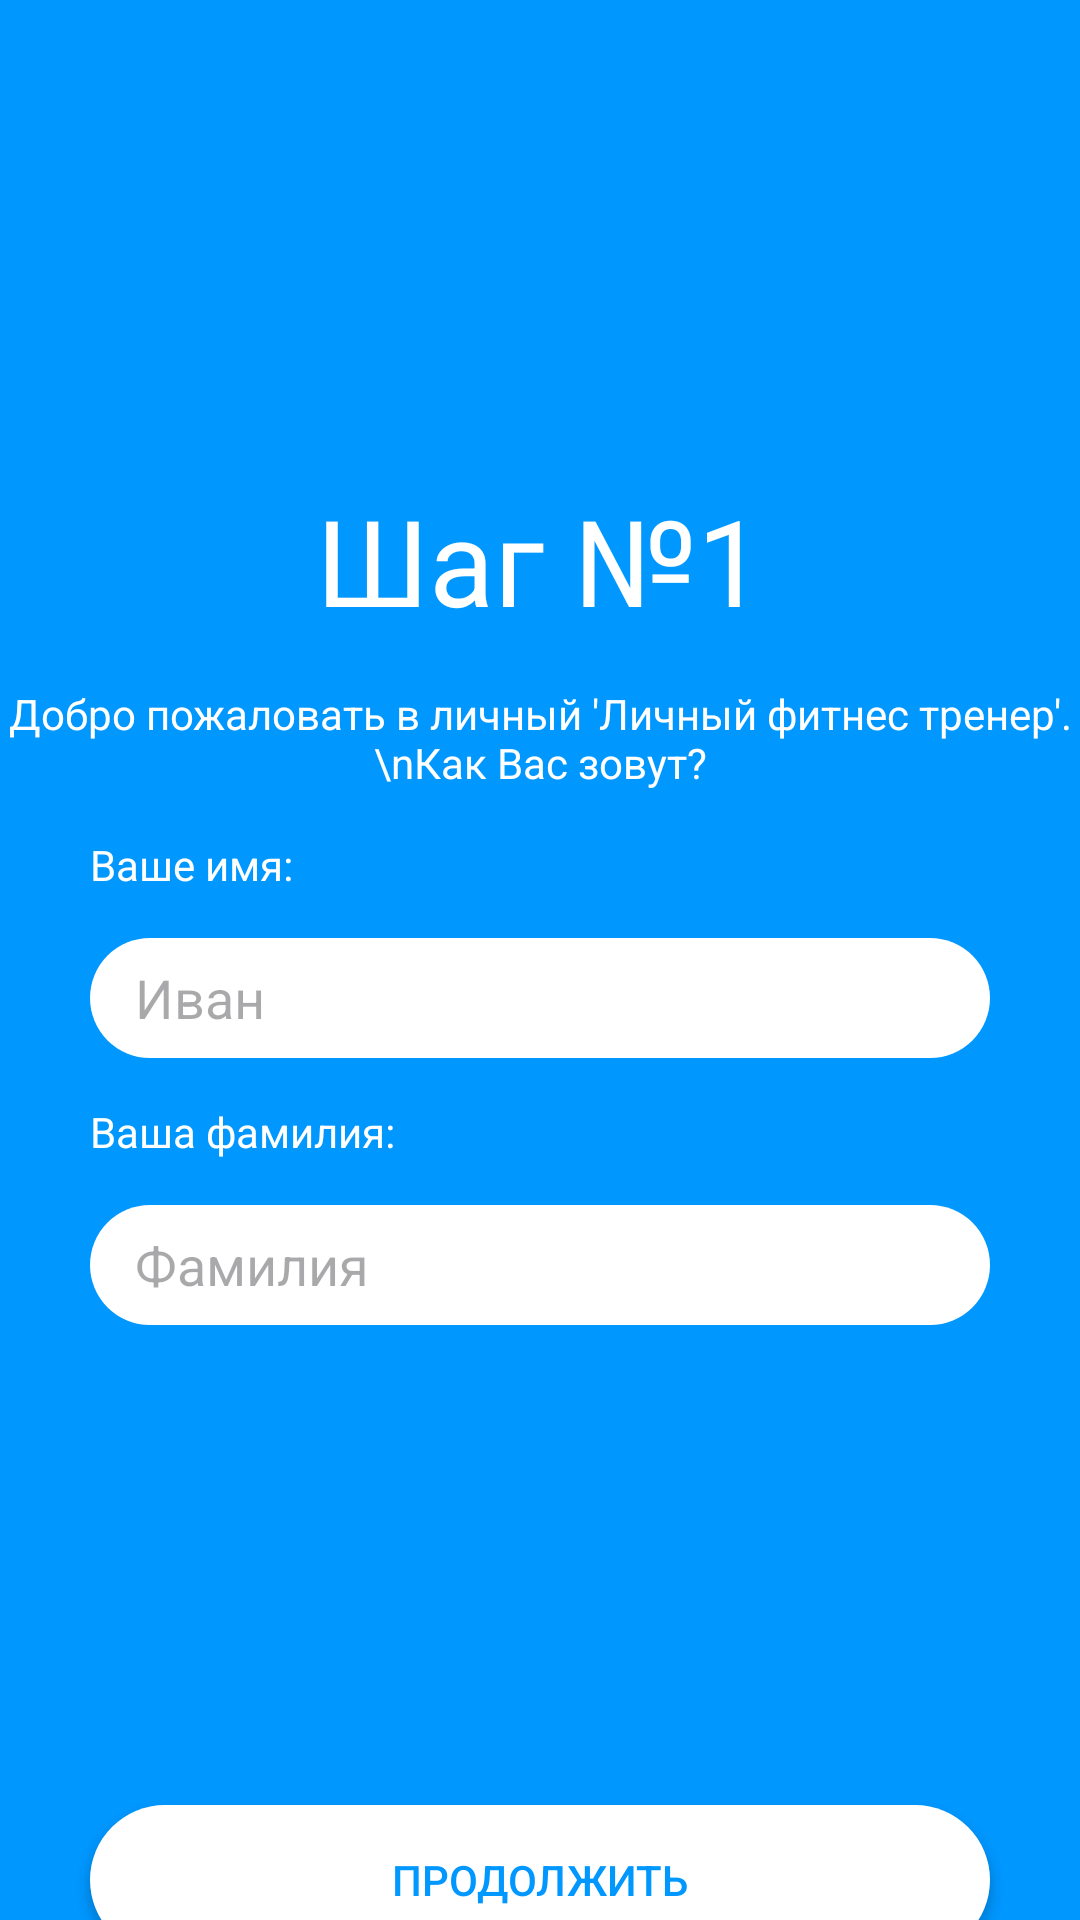

Here is an Android app screen rendered from its layout file. Give the layout XML and the strings, colors and styles it references.
<!-- AndroidManifest.xml: application theme Theme.Pr14savichev -->
<!-- res/layout/step_1.xml -->
<?xml version="1.0" encoding="utf-8"?>
<LinearLayout xmlns:android="http://schemas.android.com/apk/res/android"
    xmlns:app="http://schemas.android.com/apk/res-auto"
    xmlns:tools="http://schemas.android.com/tools"
    android:layout_width="match_parent"
    android:layout_height="match_parent"
    android:orientation="vertical"
    android:gravity="center_horizontal"
    android:background="#0097ff">

    <TextView
        android:layout_marginTop="160dp"
        android:layout_width="wrap_content"
        android:layout_height="wrap_content"
        android:text="Шаг №1"
        app:layout_constraintBottom_toBottomOf="parent"
        app:layout_constraintEnd_toEndOf="parent"
        app:layout_constraintStart_toStartOf="parent"
        app:layout_constraintTop_toTopOf="parent"
        android:textColor="@color/white"
        android:textSize="40dp"/>

    <TextView
        android:layout_marginTop="15dp"
        android:layout_width="wrap_content"
        android:layout_height="wrap_content"
        android:text="Добро пожаловать в личный 'Личный фитнес тренер'.\nКак Вас зовут?"
        app:layout_constraintBottom_toBottomOf="parent"
        app:layout_constraintEnd_toEndOf="parent"
        app:layout_constraintStart_toStartOf="parent"
        app:layout_constraintTop_toTopOf="parent"
        android:textColor="@color/white"
        android:textSize="14dp"
        android:gravity="center"/>

    <LinearLayout
        android:layout_width="match_parent"
        android:layout_height="wrap_content"
        android:layout_marginLeft="30dp"
        android:layout_marginRight="30dp"
        android:orientation="vertical">
        <TextView
            android:layout_marginTop="15dp"
            android:layout_width="wrap_content"
            android:layout_height="wrap_content"
            android:text="Ваше имя:"
            app:layout_constraintBottom_toBottomOf="parent"
            app:layout_constraintEnd_toEndOf="parent"
            app:layout_constraintStart_toStartOf="parent"
            app:layout_constraintTop_toTopOf="parent"
            android:textColor="@color/white"
            android:textSize="14dp"/>

        <EditText
            android:id="@+id/Name"
            android:layout_marginTop="15dp"
            android:layout_width="match_parent"
            android:layout_height="40dp"
            android:textColor="@color/black"
            android:paddingLeft="15dp"
            android:hint="Иван"
            android:background="@drawable/button"
            />
    </LinearLayout>

    <LinearLayout
        android:layout_width="match_parent"
        android:layout_height="wrap_content"
        android:layout_marginLeft="30dp"
        android:layout_marginRight="30dp"
        android:orientation="vertical">
        <TextView
            android:layout_marginTop="15dp"
            android:layout_width="wrap_content"
            android:layout_height="wrap_content"
            android:text="Ваша фамилия:"
            app:layout_constraintBottom_toBottomOf="parent"
            app:layout_constraintEnd_toEndOf="parent"
            app:layout_constraintStart_toStartOf="parent"
            app:layout_constraintTop_toTopOf="parent"
            android:textColor="@color/white"
            android:textSize="14dp"/>

        <EditText
            android:id="@+id/Surname"
            android:layout_marginTop="15dp"
            android:layout_width="match_parent"
            android:layout_height="40dp"
            android:textColor="@color/black"
            android:paddingLeft="15dp"
            android:hint="Фамилия"
            android:background="@drawable/button"
            />
    </LinearLayout>
    <androidx.appcompat.widget.AppCompatButton
        android:layout_width="match_parent"
        android:layout_height="50dp"
        android:layout_marginLeft="30dp"
        android:layout_marginRight="30dp"
        android:layout_marginTop="160dp"
        android:background="@drawable/button"
        android:textColor="#0097ff"
        android:text="Продолжить"
        android:onClick="GoToTwo"
        />
</LinearLayout>
<!-- resources referenced by this layout -->
<resources>
  <!-- drawable button (drawable) -->
  <?xml version="1.0" encoding="utf-8"?>
  <shape xmlns:android="http://schemas.android.com/apk/res/android">
      
      <solid android:color="@color/white"/>
      
      <corners android:radius="25dp"/>
  </shape>
  <style name="Theme.Pr14savichev" parent="Base.Theme.Pr14savichev" />
  <style name="Base.Theme.Pr14savichev" parent="Theme.Material3.DayNight.NoActionBar">
          
          
      </style>
  <!-- not gathered from this repository: default colours our renderer supplied (Android Studio template values) -->
  <color name="black">#FF000000</color>
  <color name="white">#FFFFFFFF</color>
</resources>
